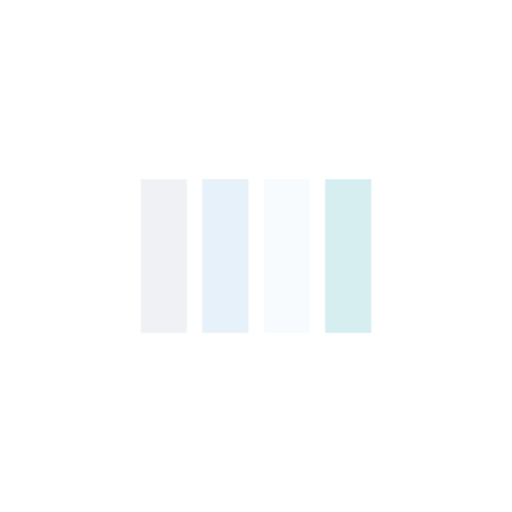
t = 0.00 s
t = 1.00 s: frame unchanged from t = 0.00 s, image omitted
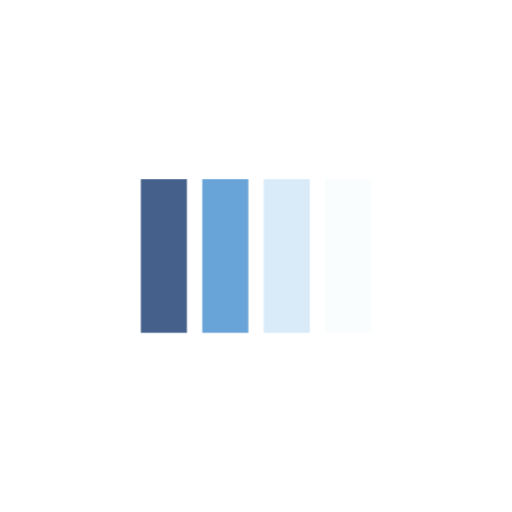
t = 1.25 s
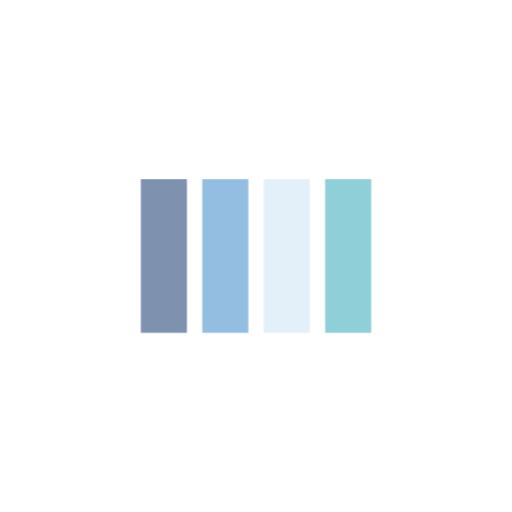
t = 1.50 s
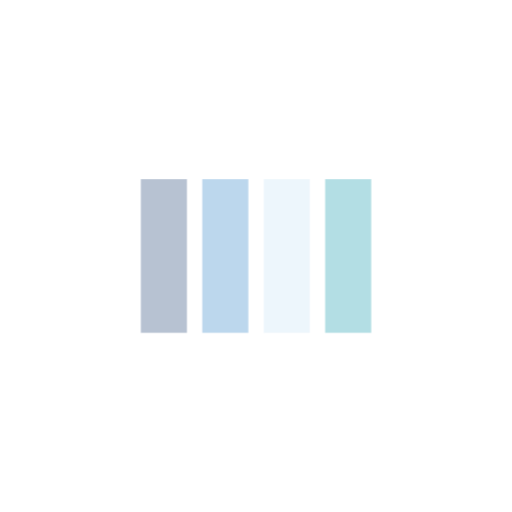
t = 1.75 s

The animated SVG that drew these frames (rendered in a browser with its animation timeline set to each time). Animation: 2 CSS @keyframes rules; one cycle of 2.00 s, repeats indefinitely.

<svg class="ldi-f15w9p" width="200px"  height="200px"  xmlns="http://www.w3.org/2000/svg" xmlns:xlink="http://www.w3.org/1999/xlink" viewBox="0 0 100 100" preserveAspectRatio="xMidYMid" style="background: none;"><!--?xml version="1.0" encoding="utf-8"?--><!--Generator: Adobe Illustrator 21.0.0, SVG Export Plug-In . SVG Version: 6.00 Build 0)--><svg version="1.1" id="Layer_1" xmlns="http://www.w3.org/2000/svg" xmlns:xlink="http://www.w3.org/1999/xlink" x="0px" y="0px" viewBox="0 0 100 100" style="transform-origin: 50px 50px 0px;" xml:space="preserve"><g style="transform-origin: 50px 50px 0px;"><g style="transform-origin: 50px 50px 0px; transform: scale(0.6);"><g style="transform-origin: 50px 50px 0px;"><g><style type="text/css" class="ld ld-fade" style="transform-origin: 50px 50px 0px; animation-duration: 1s; animation-delay: -1s; animation-direction: normal;">.st0{fill:#F4E6C8;} .st1{opacity:0.8;fill:#849B87;} .st2{fill:#D65A62;} .st3{fill:#E15C64;} .st4{fill:#F47E5F;} .st5{fill:#F7B26A;} .st6{fill:#FEE8A2;} .st7{fill:#ACBD81;} .st8{fill:#F5E169;} .st9{fill:#F0AF6B;} .st10{fill:#EA7C60;} .st11{fill:#A8B980;} .st12{fill:#829985;} .st13{fill:#798AAE;} .st14{fill:#8672A7;} .st15{fill:#CC5960;} .st16{fill:#E17A5F;} .st17{fill:#849B87;} .st18{opacity:0.8;fill:#E15C64;} .st19{opacity:0.8;fill:#F7B26A;} .st20{fill:#79A5B5;} .st21{opacity:0.8;fill:#79A5B4;} .st22{fill:#666766;}</style><g class="ld ld-fade" style="transform-origin: 50px 50px 0px; animation-duration: 1s; animation-delay: -0.928571s; animation-direction: normal;"><rect x="12.5" y="25" class="st2" width="15" height="50" fill="#1d3f72" style="fill: rgb(29, 63, 114);"></rect></g><g class="ld ld-fade" style="transform-origin: 50px 50px 0px; animation-duration: 1s; animation-delay: -0.857143s; animation-direction: normal;"><rect x="32.5" y="25" class="st10" width="15" height="50" fill="#5699d2" style="fill: rgb(86, 153, 210);"></rect></g><g class="ld ld-fade" style="transform-origin: 50px 50px 0px; animation-duration: 1s; animation-delay: -0.785714s; animation-direction: normal;"><rect x="52.5" y="25" class="st9" width="15" height="50" fill="#d8ebf9" style="fill: rgb(216, 235, 249);"></rect></g><g class="ld ld-fade" style="transform-origin: 50px 50px 0px; animation-duration: 1s; animation-delay: -0.714286s; animation-direction: normal;"><rect x="72.5" y="25" class="st11" width="15" height="50" fill="#71c2cc" style="fill: rgb(113, 194, 204);"></rect></g><metadata xmlns:d="https://loading.io/stock/" class="ld ld-fade" style="transform-origin: 50px 50px 0px; animation-duration: 1s; animation-delay: -0.642857s; animation-direction: normal;">
<d:name class="ld ld-fade" style="transform-origin: 50px 50px 0px; animation-duration: 1s; animation-delay: -0.571429s; animation-direction: normal;">bar</d:name>
<d:tags class="ld ld-fade" style="transform-origin: 50px 50px 0px; animation-duration: 1s; animation-delay: -0.5s; animation-direction: normal;">facebook,block,rectangle,progress,waiting,bar,spinner</d:tags>
<d:license class="ld ld-fade" style="transform-origin: 50px 50px 0px; animation-duration: 1s; animation-delay: -0.428571s; animation-direction: normal;">cc-by</d:license>
<d:slug class="ld ld-fade" style="transform-origin: 50px 50px 0px; animation-duration: 1s; animation-delay: -0.357143s; animation-direction: normal;">f15w9p</d:slug>
</metadata></g></g></g></g><style type="text/css" class="ld ld-fade" style="transform-origin: 50px 50px 0px; animation-duration: 1s; animation-delay: -0.285714s; animation-direction: normal;">@keyframes ld-fade {
  0% {
    opacity: 1;
  }
  100% {
    opacity: 0;
  }
}
@-webkit-keyframes ld-fade {
  0% {
    opacity: 1;
  }
  100% {
    opacity: 0;
  }
}
.ld.ld-fade {
  -webkit-animation: ld-fade 1s infinite linear;
  animation: ld-fade 1s infinite linear;
}
</style></svg></svg>
